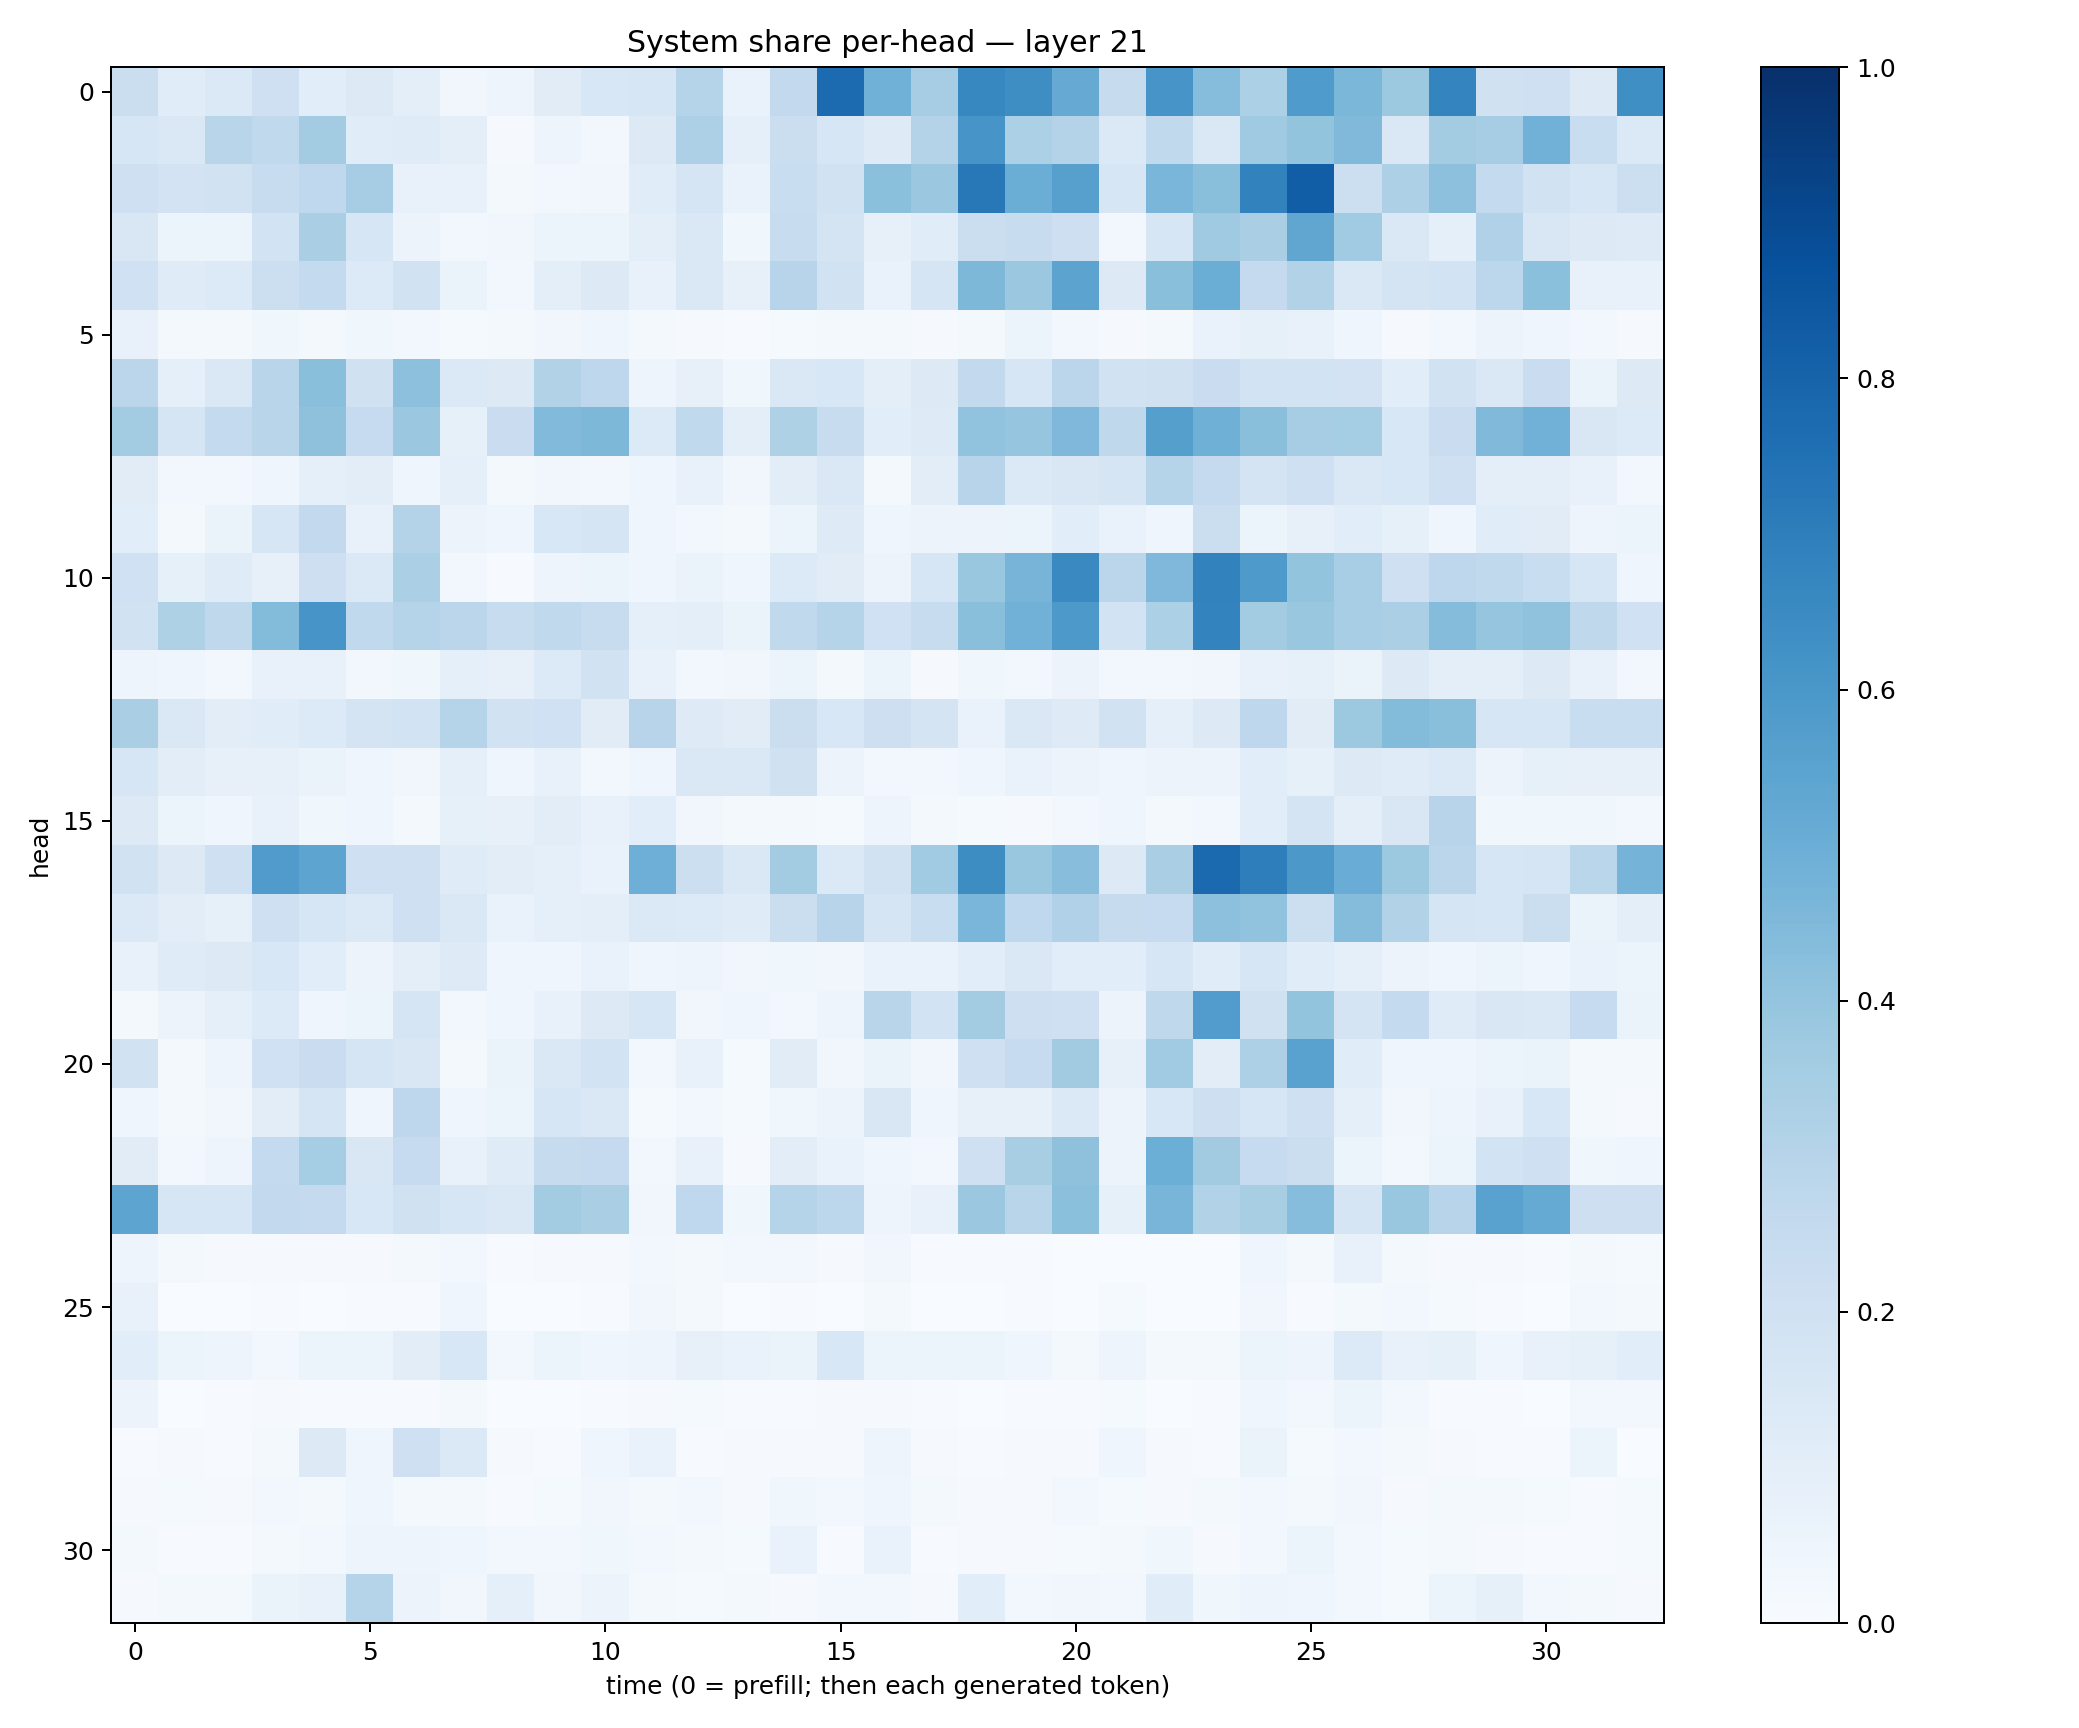

Source data for this figure (header and first rows):
0.22018725, 0.11386143, 0.13741963, 0.20705974, 0.10823926, 0.1297264, 0.09811209, 0.0334199, 0.05067458, 0.11169876, 0.15392414, 0.15673877, 0.3026422, 0.06849316, 0.25844198, 0.7709656, 0.4877094, 0.34962434, 0.6676393, 0.63740474, 0.51195765, 0.24291667, 0.60875434, 0.43339387
0.1587, 0.146, 0.2921, 0.2638, 0.3558, 0.1159, 0.1199, 0.1011, 0.0112, 0.04906, 0.02365, 0.1262, 0.3267, 0.08604, 0.2205, 0.1638, 0.122, 0.307, 0.6083, 0.3282, 0.3059, 0.1369, 0.2626, 0.1453
0.2045, 0.1825, 0.1912, 0.2361, 0.2668, 0.3506, 0.07662, 0.07629, 0.01889, 0.02866, 0.03286, 0.1159, 0.1687, 0.06994, 0.233, 0.1927, 0.4193, 0.381, 0.7197, 0.5005, 0.5603, 0.1619, 0.4638, 0.4238
0.1509, 0.05104, 0.05978, 0.1845, 0.3373, 0.1626, 0.05637, 0.02498, 0.03144, 0.05127, 0.05241, 0.09627, 0.1431, 0.03548, 0.2376, 0.1727, 0.07861, 0.115, 0.2216, 0.2372, 0.2112, 0.03109, 0.1595, 0.3688
0.2028, 0.1205, 0.1358, 0.2149, 0.2571, 0.1345, 0.1911, 0.06321, 0.02596, 0.09865, 0.1312, 0.07072, 0.1423, 0.07901, 0.2965, 0.1949, 0.06658, 0.1713, 0.4557, 0.3798, 0.5457, 0.1295, 0.4228, 0.5013
0.07758, 0.01693, 0.01731, 0.03876, 0.02095, 0.03734, 0.03061, 0.01378, 0.01804, 0.03423, 0.04567, 0.01627, 0.01101, 0.005219, 0.01259, 0.02312, 0.01986, 0.01095, 0.02246, 0.05082, 0.0302, 0.009322, 0.02066, 0.06982
0.2819, 0.08678, 0.146, 0.2907, 0.4233, 0.1969, 0.4167, 0.1379, 0.1266, 0.3108, 0.2767, 0.0476, 0.0783, 0.03873, 0.1422, 0.1542, 0.09669, 0.1261, 0.2598, 0.1568, 0.2835, 0.1908, 0.1967, 0.2271
0.3571, 0.1672, 0.2539, 0.2901, 0.414, 0.2493, 0.3811, 0.08501, 0.2268, 0.4449, 0.4562, 0.1364, 0.2647, 0.0971, 0.3228, 0.2369, 0.107, 0.1212, 0.4053, 0.3947, 0.4495, 0.2703, 0.563, 0.4899
0.112, 0.03022, 0.0262, 0.04047, 0.08925, 0.1018, 0.03934, 0.09025, 0.01858, 0.03243, 0.02812, 0.04001, 0.07526, 0.03336, 0.104, 0.1436, 0.02226, 0.103, 0.2949, 0.139, 0.1504, 0.1684, 0.3015, 0.2517
0.1072, 0.02237, 0.06592, 0.1619, 0.2606, 0.07749, 0.3072, 0.05726, 0.0422, 0.1533, 0.1699, 0.04484, 0.02607, 0.01822, 0.06019, 0.1216, 0.04324, 0.05821, 0.05707, 0.06144, 0.1088, 0.0683, 0.04099, 0.2233
0.2015, 0.08346, 0.1196, 0.08071, 0.213, 0.1375, 0.3335, 0.02579, 0.005307, 0.04947, 0.0623, 0.04642, 0.06544, 0.04047, 0.1343, 0.1128, 0.05495, 0.1596, 0.3837, 0.4725, 0.6528, 0.2833, 0.4499, 0.6817
0.1906, 0.3236, 0.27, 0.4401, 0.6066, 0.2646, 0.3018, 0.2817, 0.2359, 0.2621, 0.2381, 0.08741, 0.0956, 0.06397, 0.265, 0.3019, 0.1995, 0.2413, 0.4251, 0.4821, 0.5936, 0.1874, 0.3303, 0.6763
0.04776, 0.0401, 0.02836, 0.07058, 0.07621, 0.02895, 0.03797, 0.08768, 0.07855, 0.1362, 0.1883, 0.07439, 0.03064, 0.03187, 0.05293, 0.02329, 0.0542, 0.01034, 0.03649, 0.02817, 0.0563, 0.02497, 0.02978, 0.03503
0.3388, 0.1475, 0.1029, 0.1162, 0.1367, 0.1755, 0.1845, 0.2976, 0.1879, 0.2006, 0.1108, 0.2958, 0.1228, 0.1131, 0.2232, 0.1538, 0.2128, 0.1792, 0.06849, 0.144, 0.1217, 0.1938, 0.09248, 0.1288
0.1609, 0.1033, 0.08104, 0.08085, 0.06483, 0.03934, 0.03182, 0.09373, 0.04626, 0.07296, 0.027, 0.04548, 0.1412, 0.1447, 0.1966, 0.05578, 0.02517, 0.02368, 0.04287, 0.06658, 0.05533, 0.04095, 0.05547, 0.05707
0.1276, 0.06148, 0.03999, 0.07716, 0.03841, 0.04155, 0.02027, 0.08246, 0.08, 0.1017, 0.07197, 0.1087, 0.03249, 0.01811, 0.02302, 0.01463, 0.04861, 0.02025, 0.01415, 0.0113, 0.02622, 0.04156, 0.02054, 0.0312
0.1904, 0.132, 0.2099, 0.5792, 0.5405, 0.2102, 0.204, 0.1206, 0.1053, 0.09333, 0.06883, 0.4931, 0.2153, 0.1428, 0.3583, 0.1379, 0.1904, 0.3659, 0.6442, 0.3878, 0.428, 0.1315, 0.3394, 0.7769
0.1369, 0.1034, 0.08357, 0.21, 0.162, 0.1403, 0.2068, 0.1422, 0.06724, 0.09176, 0.09737, 0.1383, 0.1337, 0.1194, 0.2263, 0.2941, 0.1675, 0.232, 0.4632, 0.2664, 0.3172, 0.2444, 0.2498, 0.4168
0.0735, 0.1181, 0.1281, 0.1559, 0.1079, 0.0547, 0.09452, 0.1227, 0.04004, 0.04112, 0.06719, 0.04096, 0.04753, 0.03311, 0.03824, 0.03372, 0.06892, 0.06964, 0.1086, 0.143, 0.1063, 0.1068, 0.1626, 0.1156
0.01912, 0.05855, 0.0919, 0.1364, 0.04062, 0.05978, 0.1669, 0.02834, 0.04096, 0.0749, 0.125, 0.1595, 0.03504, 0.04412, 0.02905, 0.04875, 0.2921, 0.186, 0.3556, 0.2111, 0.2067, 0.0561, 0.2704, 0.576
0.194, 0.0185, 0.04841, 0.2006, 0.2302, 0.1698, 0.1507, 0.0179, 0.06351, 0.1463, 0.1836, 0.02795, 0.07155, 0.01407, 0.1098, 0.03412, 0.06263, 0.03298, 0.204, 0.2465, 0.3622, 0.0784, 0.3654, 0.1024
0.04567, 0.01947, 0.03195, 0.1033, 0.1666, 0.04127, 0.2737, 0.041, 0.05155, 0.1599, 0.1484, 0.01303, 0.02357, 0.01182, 0.03521, 0.05783, 0.1512, 0.04201, 0.08122, 0.08196, 0.1368, 0.05671, 0.1527, 0.2143
0.1125, 0.02699, 0.04738, 0.2564, 0.3526, 0.1489, 0.2465, 0.07631, 0.1187, 0.2451, 0.2521, 0.03092, 0.07613, 0.008094, 0.1051, 0.06678, 0.04353, 0.02568, 0.2055, 0.3406, 0.4113, 0.05484, 0.4981, 0.3603
0.5403, 0.1595, 0.1574, 0.2588, 0.2522, 0.1525, 0.1991, 0.1618, 0.1434, 0.3557, 0.3362, 0.03205, 0.2668, 0.0385, 0.3019, 0.2788, 0.05014, 0.07578, 0.3798, 0.2892, 0.4205, 0.08424, 0.4679, 0.3138
0.04773, 0.01933, 0.01043, 0.01139, 0.008279, 0.008749, 0.01587, 0.02698, 0.005423, 0.009213, 0.0117, 0.02831, 0.01945, 0.02576, 0.0262, 0.01159, 0.03385, 0.005671, 0.007237, 0.004906, 0.003279, 0.003132, 0.001451, 0.003059
0.07332, 0.00154, 0.001292, 0.004747, 0.003878, 0.007326, 0.007352, 0.04654, 0.002488, 0.001104, 0.006411, 0.03365, 0.02091, 0.003073, 0.006547, 0.001481, 0.01689, 0.003084, 0.001128, 0.005303, 0.00231, 0.01475, 0.002988, 0.003093
0.1056, 0.06039, 0.04914, 0.02455, 0.05925, 0.05883, 0.1037, 0.1532, 0.03099, 0.05377, 0.0468, 0.0469, 0.0806, 0.06766, 0.06409, 0.1559, 0.05129, 0.06231, 0.06121, 0.04421, 0.01865, 0.04793, 0.01849, 0.01915
0.05579, 0.003406, 0.005069, 0.01068, 0.007442, 0.007104, 0.007205, 0.01831, 0.002281, 0.001762, 0.007786, 0.01156, 0.01498, 0.005397, 0.005342, 0.008638, 0.008371, 0.006138, 0.001951, 0.004953, 0.00422, 0.01299, 0.003404, 0.006345
0.006156, 0.01153, 0.004453, 0.02064, 0.127, 0.04474, 0.2095, 0.1391, 0.007832, 0.005549, 0.04002, 0.06672, 0.006623, 0.01053, 0.008776, 0.01102, 0.04909, 0.009825, 0.004255, 0.007929, 0.008224, 0.04477, 0.009108, 0.006377
0.009108, 0.01284, 0.008108, 0.02422, 0.01922, 0.04468, 0.01864, 0.01576, 0.007482, 0.0134, 0.03139, 0.01744, 0.0237, 0.01144, 0.0367, 0.02424, 0.04526, 0.01578, 0.01022, 0.009805, 0.02736, 0.01191, 0.01111, 0.01645
0.02312, 0.006066, 0.004773, 0.02014, 0.0247, 0.04842, 0.04905, 0.04266, 0.0252, 0.02709, 0.03834, 0.02507, 0.02008, 0.01512, 0.06818, 0.006449, 0.06829, 0.007303, 0.008816, 0.01065, 0.01232, 0.01753, 0.03657, 0.008065
0.01142, 0.01802, 0.02132, 0.0646, 0.07494, 0.3006, 0.05561, 0.03328, 0.08759, 0.03334, 0.05489, 0.02131, 0.01483, 0.0161, 0.01113, 0.02548, 0.03079, 0.01048, 0.107, 0.03124, 0.03438, 0.02653, 0.1158, 0.03711
